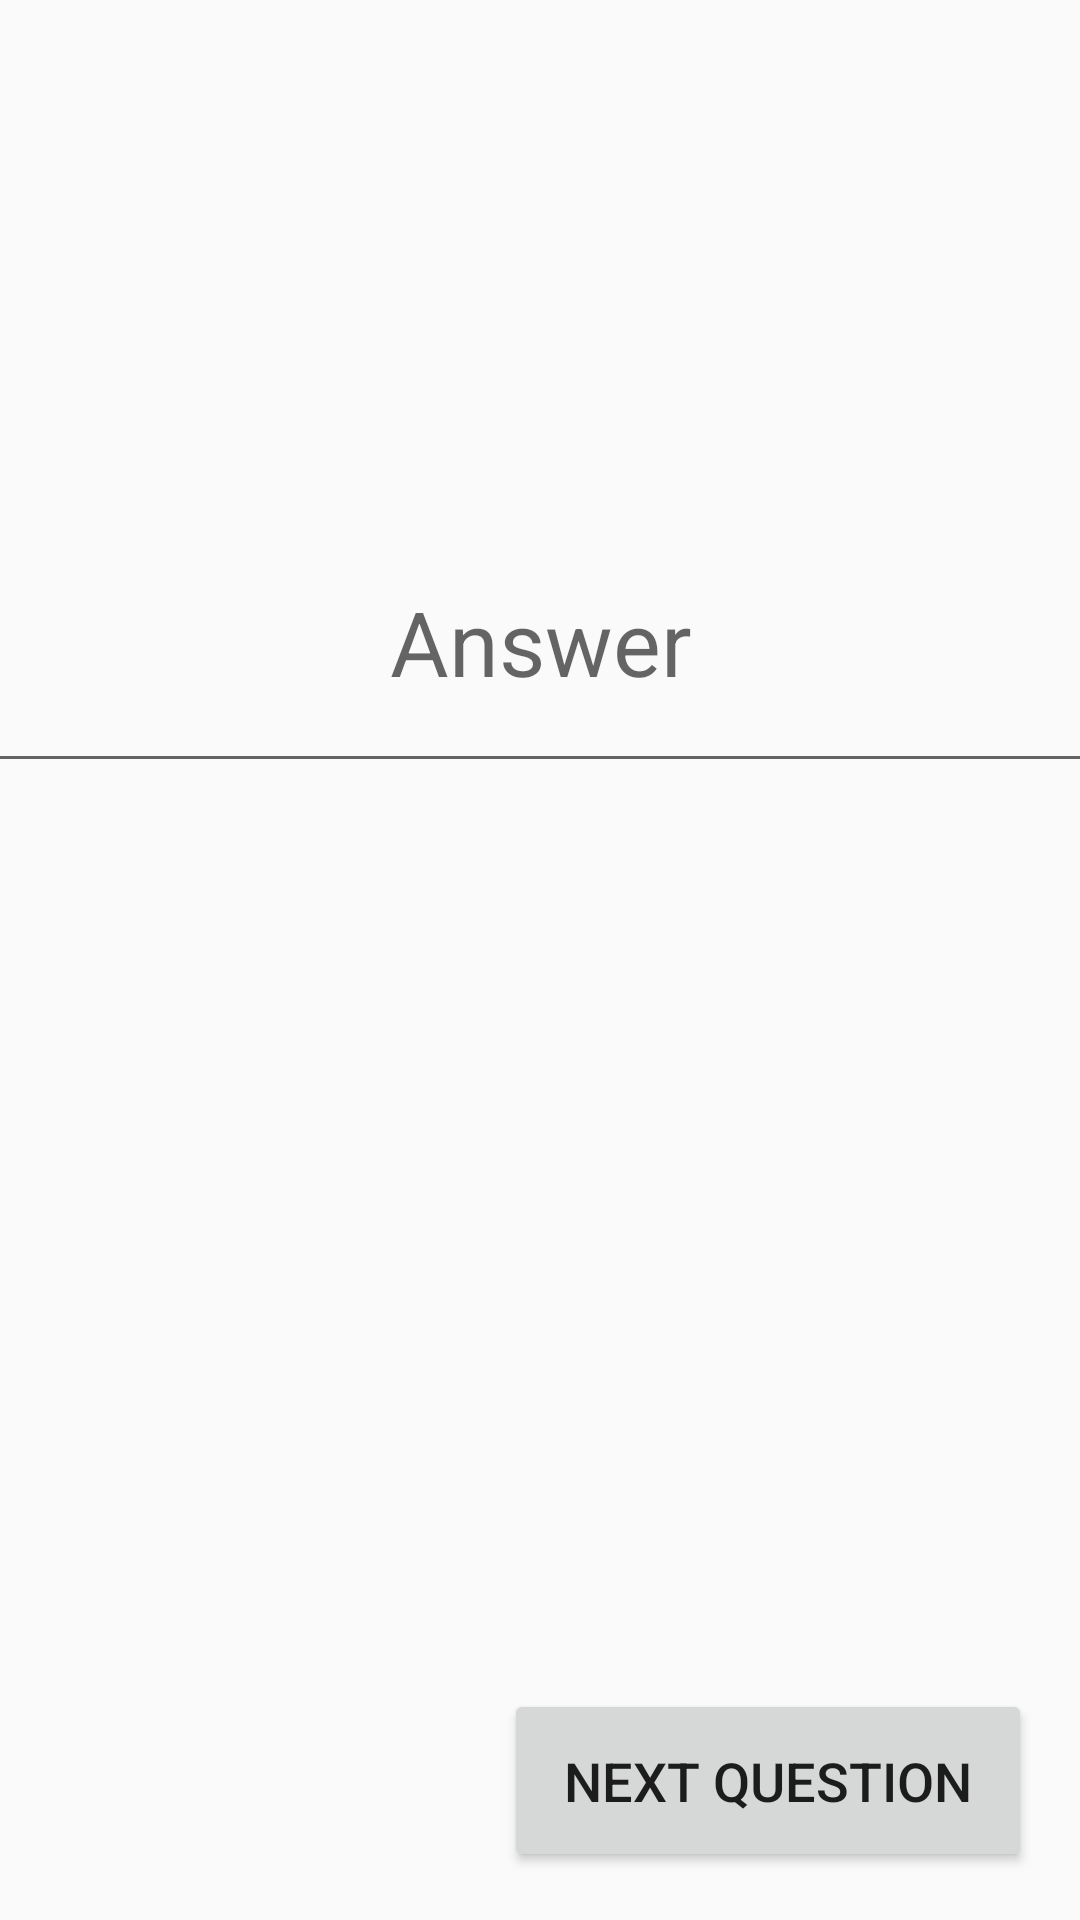

The Android layout XML behind this screen, and the referenced resources:
<!-- AndroidManifest.xml: application theme AppTheme -->
<!-- res/layout/activity_quiz_screen.xml -->
<?xml version="1.0" encoding="utf-8"?>
<android.support.constraint.ConstraintLayout xmlns:android="http://schemas.android.com/apk/res/android"
    xmlns:app="http://schemas.android.com/apk/res-auto"
    xmlns:tools="http://schemas.android.com/tools"
    android:layout_width="match_parent"
    android:layout_height="match_parent"
    tools:context=".QuizScreen">

    <TextView
        android:id="@+id/question"
        android:layout_width="0dp"
        android:layout_height="86dp"
        android:layout_marginTop="16dp"
        android:gravity="center"
        android:textColor="@android:color/black"
        android:textSize="40sp"
        app:layout_constraintEnd_toEndOf="parent"
        app:layout_constraintHorizontal_bias="0.5"
        app:layout_constraintStart_toStartOf="parent"
        app:layout_constraintTop_toTopOf="parent" />

    <EditText
        android:id="@+id/answer"
        android:layout_width="438dp"
        android:layout_height="97dp"
        android:layout_marginTop="164dp"
        android:ems="10"
        android:gravity="center"
        android:hint="@string/answer"
        android:importantForAutofill="no"
        android:inputType="textPersonName"
        android:textSize="30sp"
        app:layout_constraintEnd_toEndOf="parent"
        app:layout_constraintHorizontal_bias="0.5"
        app:layout_constraintStart_toStartOf="parent"
        app:layout_constraintTop_toTopOf="parent" />

    <Button
        android:id="@+id/button11"
        android:layout_width="176dp"
        android:layout_height="61dp"
        android:layout_marginEnd="16dp"
        android:layout_marginRight="16dp"
        android:layout_marginBottom="16dp"
        android:text="@string/next_question"
        android:textSize="18sp"
        app:layout_constraintBottom_toBottomOf="parent"
        app:layout_constraintEnd_toEndOf="parent" />

</android.support.constraint.ConstraintLayout>
<!-- resources referenced by this layout -->
<resources>
  <string name="answer">Answer</string>
  <string name="next_question">Next Question</string>
  <style name="AppTheme" parent="Theme.AppCompat.Light.NoActionBar">
          
          <item name="colorPrimary">@color/colorPrimary</item>
          <item name="colorPrimaryDark">@color/colorPrimaryDark</item>
          <item name="colorAccent">@color/colorAccent</item>
      </style>
  <color name="colorPrimary">#f2bb524c</color>
  <color name="colorPrimaryDark">#3f4b71</color>
  <color name="colorAccent">#5877bb</color>
</resources>
